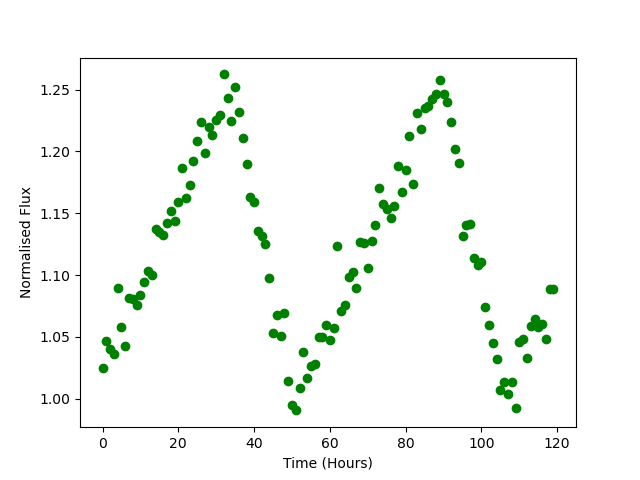

Source data for this figure (header and first rows):
Time, Flux
0.0, 1.025
1.0, 1.046
2.0, 1.04
3.0, 1.036
4.0, 1.089
5.0, 1.058
6.0, 1.042
7.0, 1.082
8.0, 1.08
9.0, 1.075
10.0, 1.084
11.0, 1.094
12.0, 1.103
13.0, 1.1
14.0, 1.137
15.0, 1.135
16.0, 1.132
17.0, 1.142
18.0, 1.152
19.0, 1.143
20.0, 1.159
21.0, 1.187
22.0, 1.162
23.0, 1.173
24.0, 1.192
25.0, 1.209
26.0, 1.224
27.0, 1.199
28.0, 1.22
29.0, 1.213
30.0, 1.225
31.0, 1.23
32.0, 1.262
33.0, 1.243
34.0, 1.225
35.0, 1.253
36.0, 1.232
37.0, 1.211
38.0, 1.19
39.0, 1.163
40.0, 1.159
41.0, 1.135
42.0, 1.131
43.0, 1.125
44.0, 1.098
45.0, 1.053
46.0, 1.068
47.0, 1.051
48.0, 1.069
49.0, 1.014
50.0, 0.9951
51.0, 0.9905
52.0, 1.009
53.0, 1.038
54.0, 1.017
55.0, 1.026
56.0, 1.028
57.0, 1.05
58.0, 1.05
59.0, 1.06
... 60 more rows
